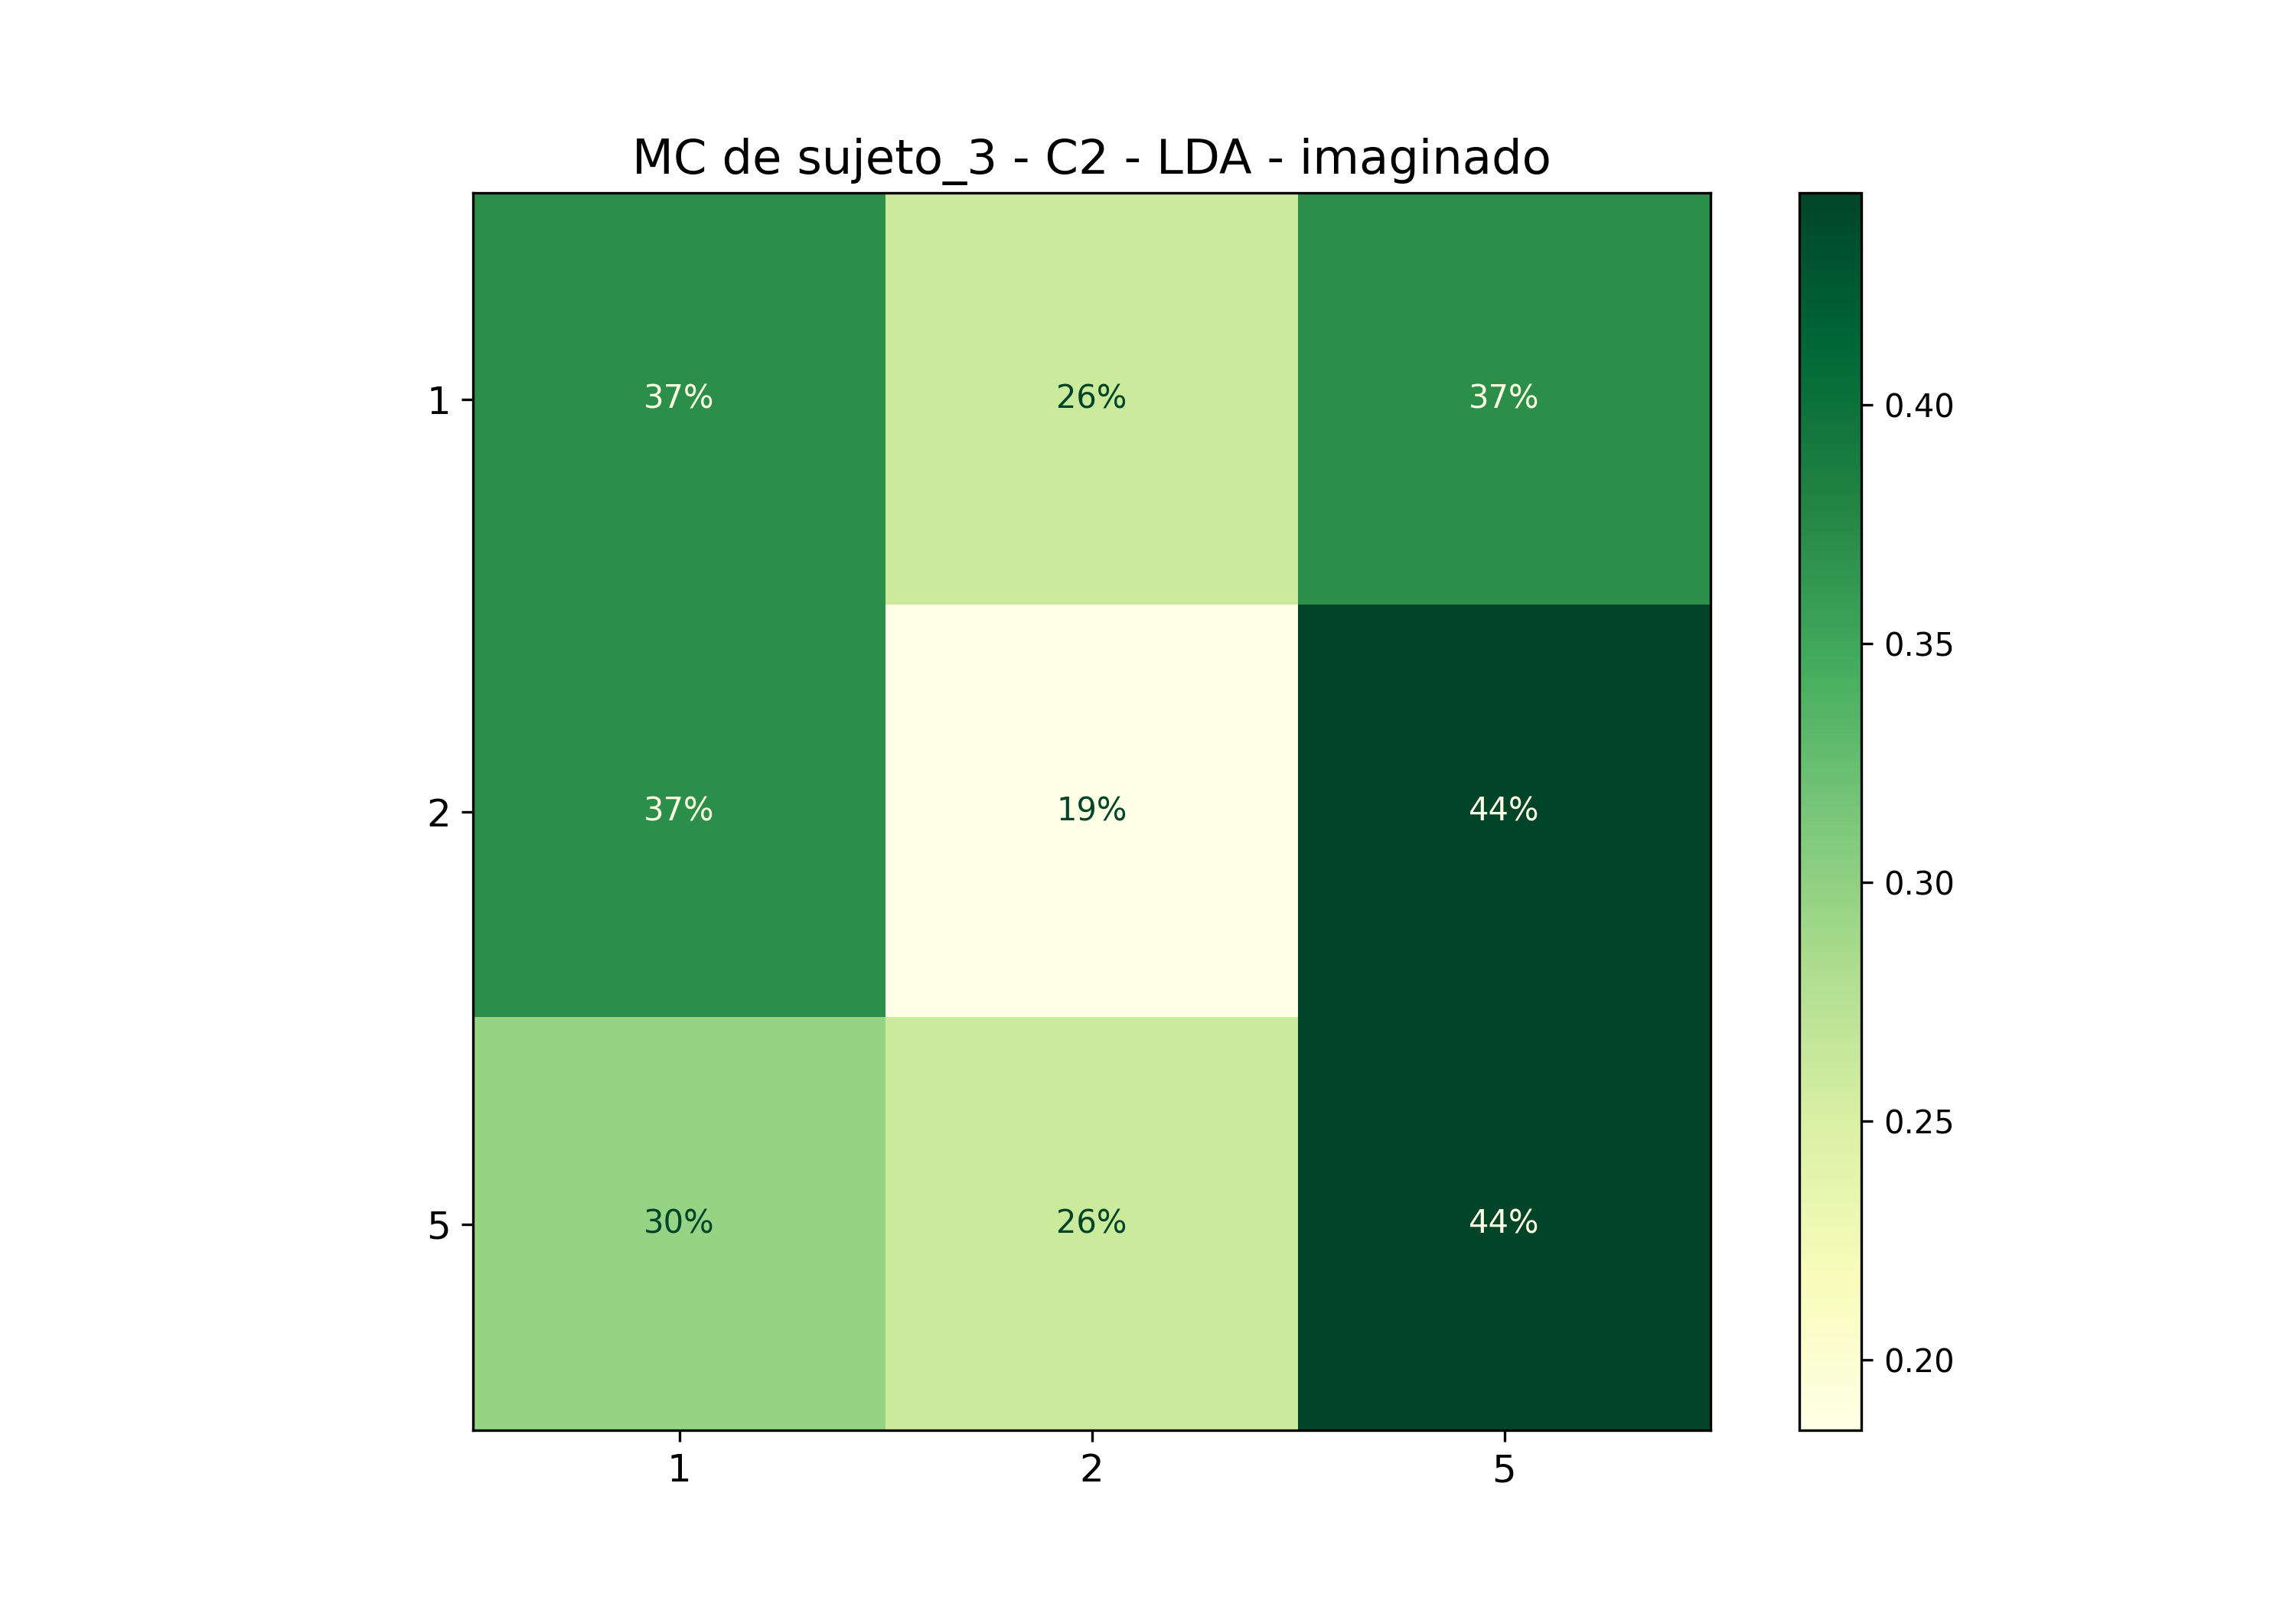

The table this chart was drawn from, first rows:
; 1; 2; 5
1; 0,37037037037037035; 0,25925925925925924; 0,37037037037037035
2; 0,37037037037037035; 0,18518518518518517; 0,4444444444444444
5; 0,2962962962962963; 0,25925925925925924; 0,4444444444444444
